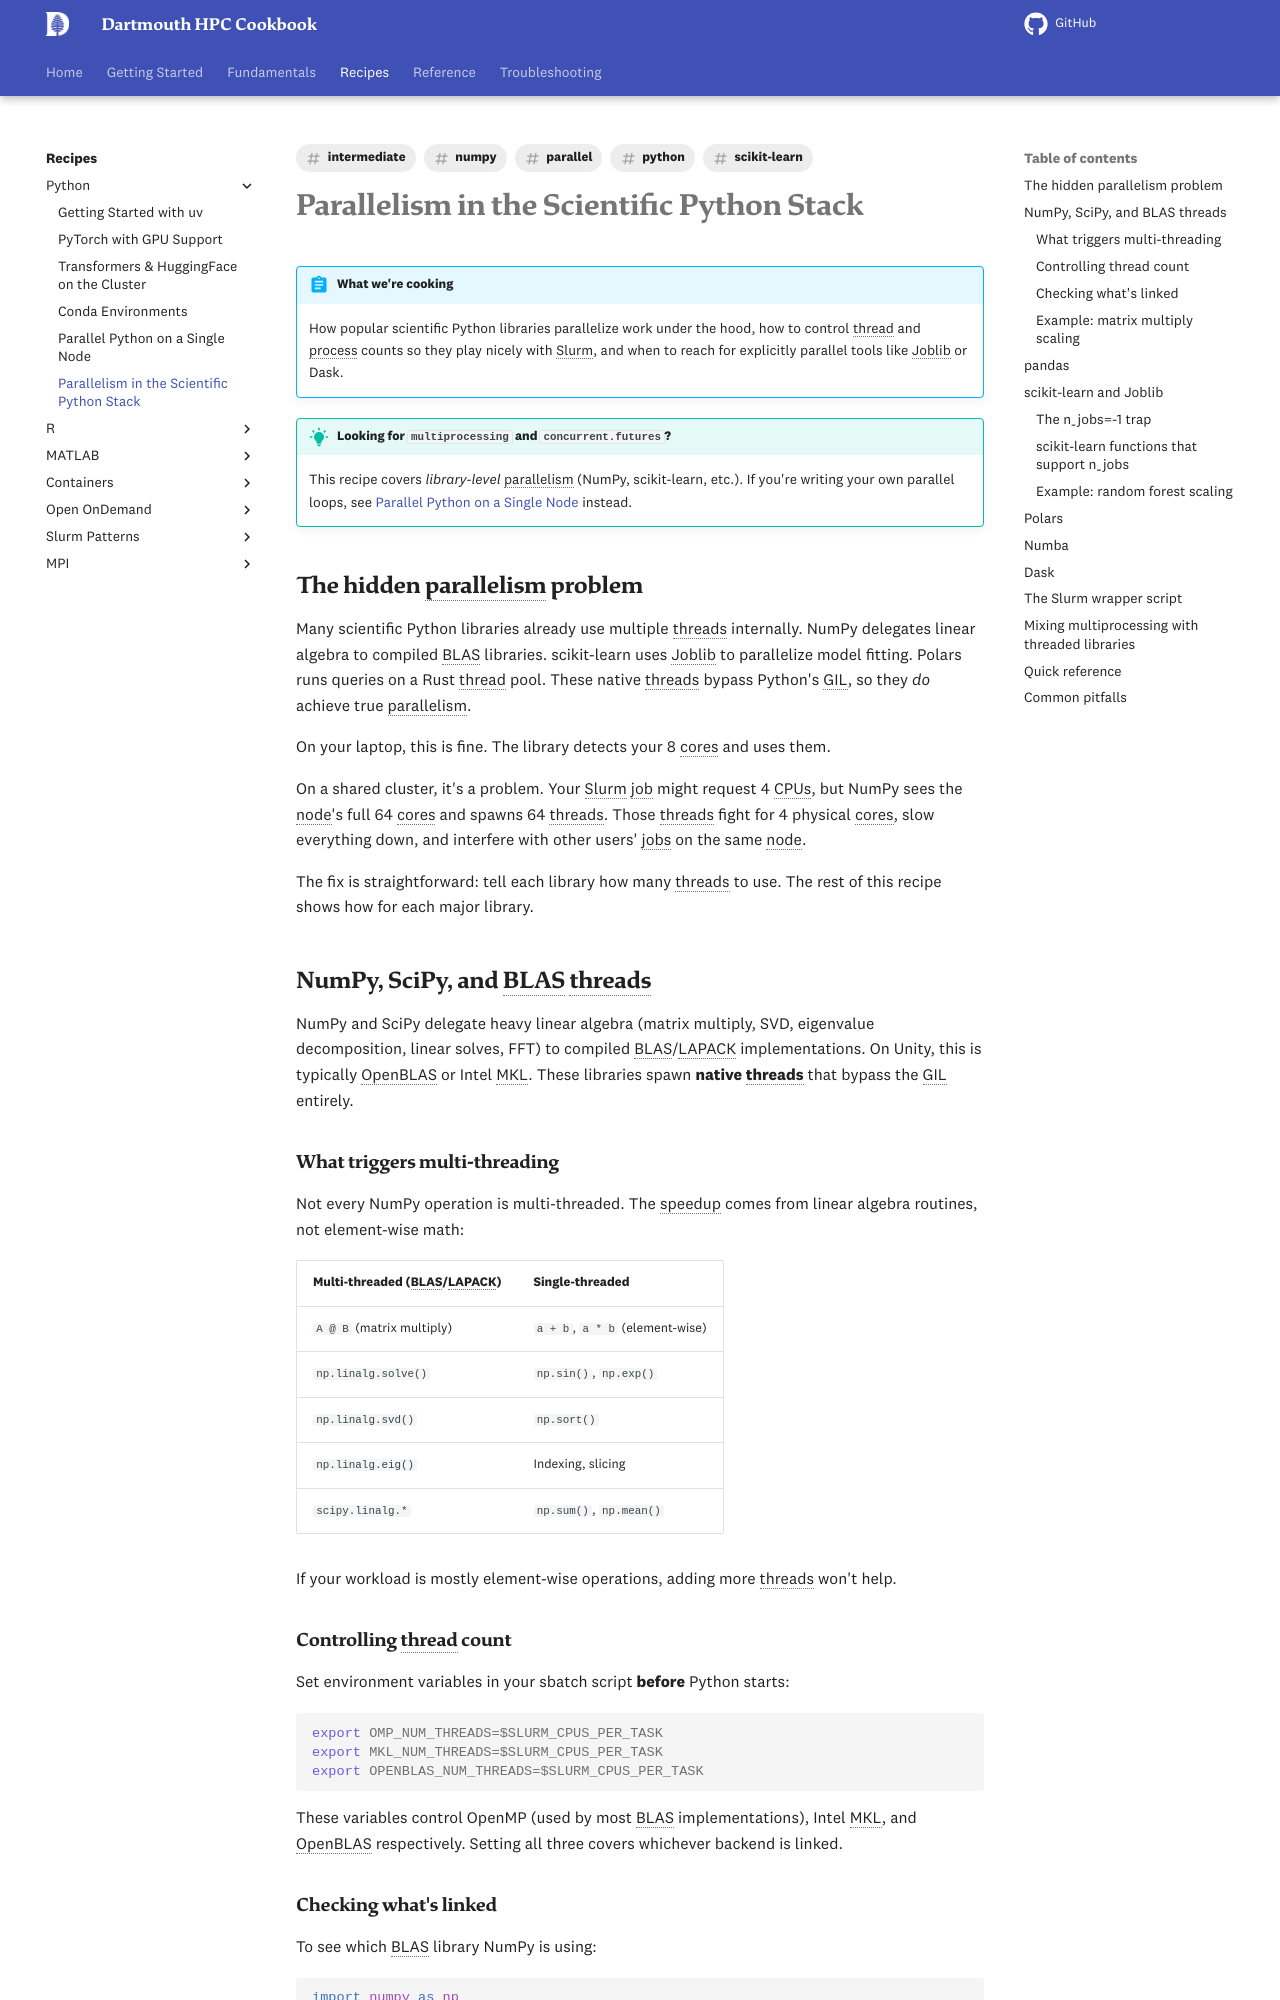

repository: dartmouth/dartmouth-hpc-cookbook · page: recipes/python/parallel-libraries/index.html · generator: mkdocs

---
title: "Parallelism in the Scientific Python Stack"
description: "How NumPy, pandas, SciPy, scikit-learn, and other libraries handle parallel work on {{ cluster.name }}, and how to control them"
tags:
  - python
  - parallel
  - numpy
  - scikit-learn
  - intermediate
---

# Parallelism in the Scientific Python Stack

!!! abstract "What we're cooking"
    How popular scientific Python libraries parallelize work under the hood, how to control thread and process counts so they play nicely with Slurm, and when to reach for explicitly parallel tools like Joblib or Dask.

!!! tip "Looking for `multiprocessing` and `concurrent.futures`?"
    This recipe covers *library-level* parallelism (NumPy, scikit-learn, etc.). If you're writing your own parallel loops, see [Parallel Python on a Single Node](parallel.md) instead.

## The hidden parallelism problem

Many scientific Python libraries already use multiple threads internally. NumPy delegates linear algebra to compiled BLAS libraries. scikit-learn uses Joblib to parallelize model fitting. Polars runs queries on a Rust thread pool. These native threads bypass Python's GIL, so they *do* achieve true parallelism.

On your laptop, this is fine. The library detects your 8 cores and uses them.

On a shared cluster, it's a problem. Your Slurm job might request 4 CPUs, but NumPy sees the node's full 64 cores and spawns 64 threads. Those threads fight for 4 physical cores, slow everything down, and interfere with other users' jobs on the same node.

The fix is straightforward: tell each library how many threads to use. The rest of this recipe shows how for each major library.

## NumPy, SciPy, and BLAS threads

NumPy and SciPy delegate heavy linear algebra (matrix multiply, SVD, eigenvalue decomposition, linear solves, FFT) to compiled BLAS/LAPACK implementations. On {{ cluster.name }}, this is typically OpenBLAS or Intel MKL. These libraries spawn **native threads** that bypass the GIL entirely.

### What triggers multi-threading

Not every NumPy operation is multi-threaded. The speedup comes from linear algebra routines, not element-wise math:

| Multi-threaded (BLAS/LAPACK) | Single-threaded |
|---|---|
| `A @ B` (matrix multiply) | `a + b`, `a * b` (element-wise) |
| `np.linalg.solve()` | `np.sin()`, `np.exp()` |
| `np.linalg.svd()` | `np.sort()` |
| `np.linalg.eig()` | Indexing, slicing |
| `scipy.linalg.*` | `np.sum()`, `np.mean()` |

If your workload is mostly element-wise operations, adding more threads won't help.

### Controlling thread count

Set environment variables in your sbatch script **before** Python starts:

```bash
export OMP_NUM_THREADS=$SLURM_CPUS_PER_TASK
export MKL_NUM_THREADS=$SLURM_CPUS_PER_TASK
export OPENBLAS_NUM_THREADS=$SLURM_CPUS_PER_TASK
```

These variables control OpenMP (used by most BLAS implementations), Intel MKL, and OpenBLAS respectively. Setting all three covers whichever backend is linked.
